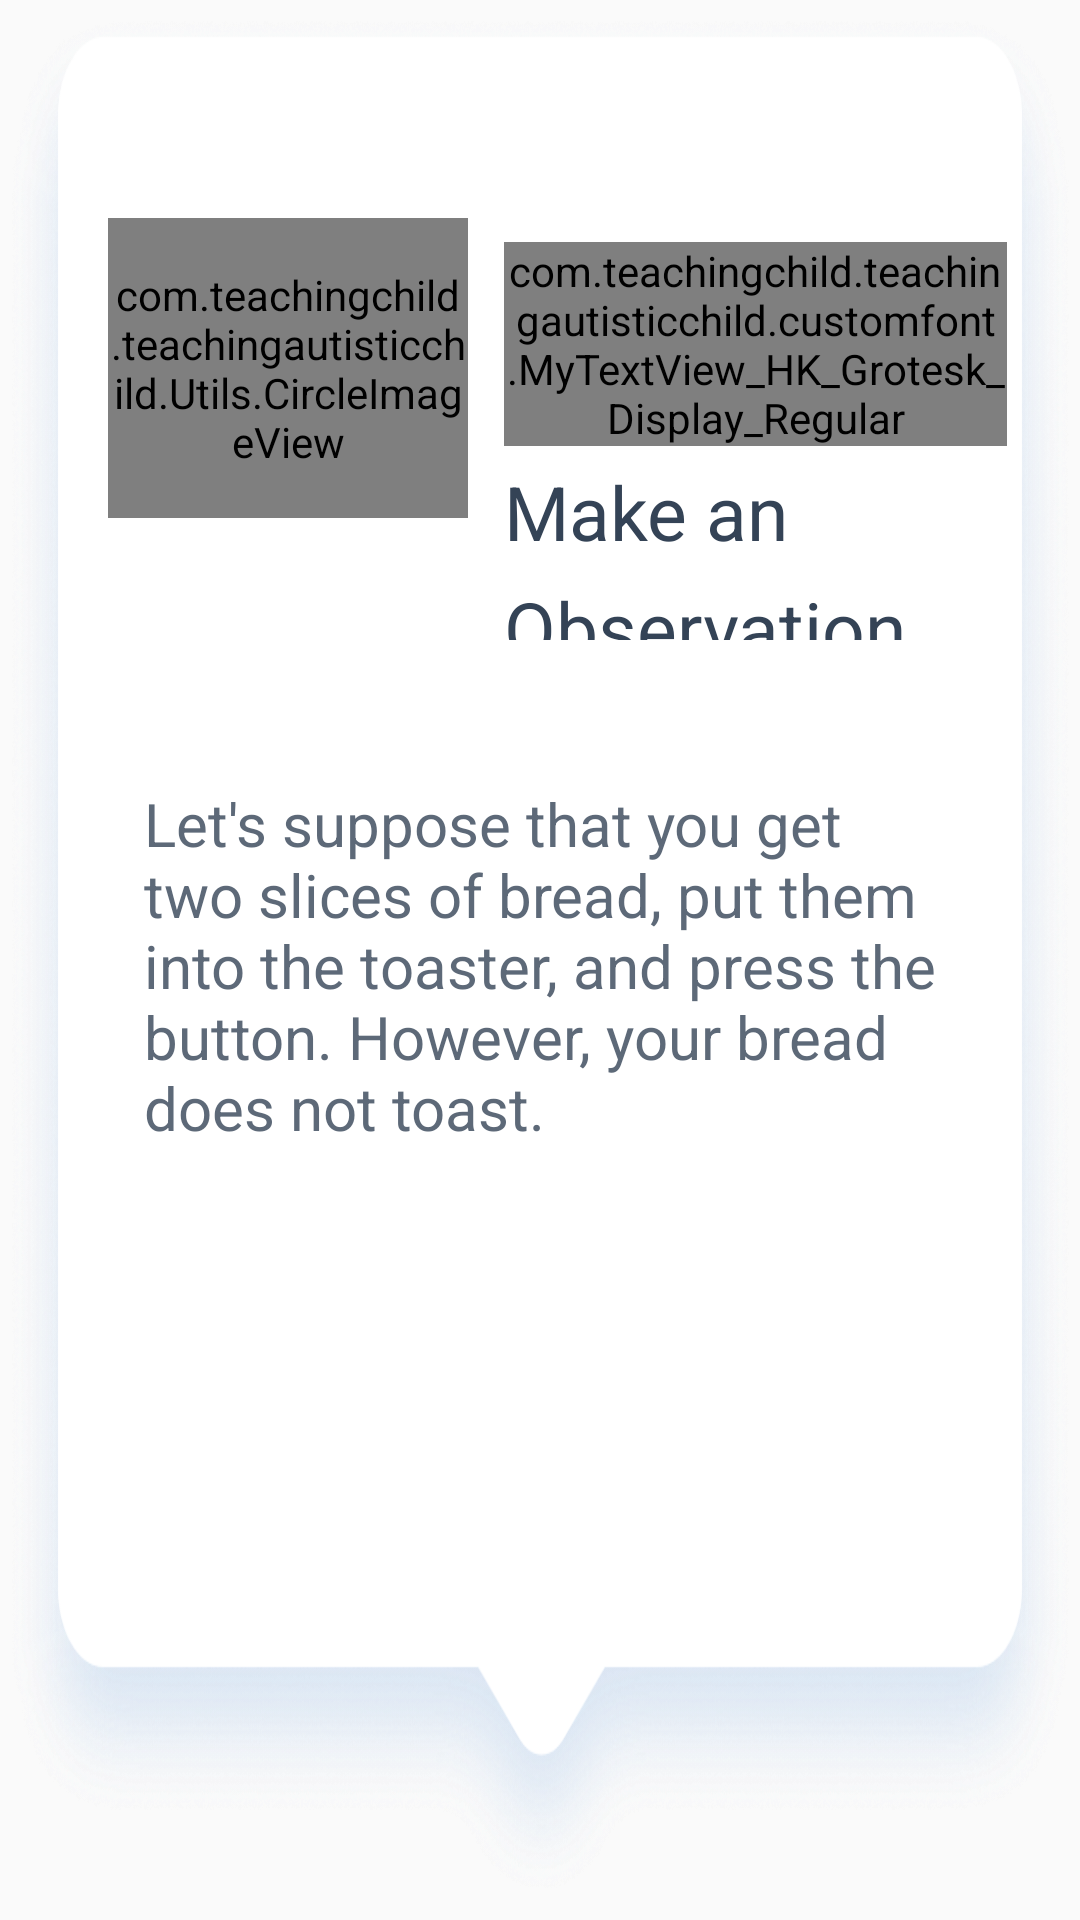

Reconstruct the res/layout file that produces this screen, plus the resources it refers to.
<!-- AndroidManifest.xml: application theme AppTheme -->
<!-- res/layout/custom_scienttific_method.xml -->
<?xml version="1.0" encoding="utf-8"?>
<LinearLayout xmlns:android="http://schemas.android.com/apk/res/android"
    android:layout_width="match_parent"
    android:background="@drawable/base"
    android:layout_height="500dp">

    <LinearLayout
        android:layout_width="match_parent"
        android:background="@drawable/base"
        android:weightSum="3.0"
        android:orientation="vertical"
        android:layout_height="match_parent">

        <View
            android:layout_width="match_parent"
            android:layout_weight="0.2"
            android:layout_height="0dp">
        </View>


        <LinearLayout
            android:layout_width="match_parent"
            android:orientation="horizontal"
            android:layout_height="0dp"
            android:weightSum="3.0"
            android:layout_weight="0.8">

            <View
                android:layout_width="0dp"
                android:layout_weight="0.3"
                android:layout_height="match_parent">
            </View>

            <com.teachingchild.teachingautisticchild.Utils.CircleImageView
                android:id="@+id/image"
                android:layout_width="0dp"
                android:layout_weight="1"
                android:layout_marginTop="30dp"
                android:src="@drawable/study"
                android:layout_height="100dp"/>

            <View
                android:layout_width="0dp"
                android:layout_weight="0.1"
                android:layout_height="match_parent">
            </View>

            <LinearLayout
                 android:layout_width="0dp"
                 android:layout_height="wrap_content"
                 android:orientation="vertical"
                 android:layout_marginTop="30dp"
                 android:layout_weight="1.4">

                <com.teachingchild.teachingautisticchild.customfont.MyTextView_HK_Grotesk_Display_Regular
                    android:id="@+id/stepcount"
                    android:layout_width="wrap_content"
                    android:layout_height="match_parent"
                    android:text="Step-1"
                    android:layout_marginTop="8dp"
                    android:textSize="14dip"
                    android:textColor="@color/subtextcolor">
                </com.teachingchild.teachingautisticchild.customfont.MyTextView_HK_Grotesk_Display_Regular>
                <TextView
                    android:id="@+id/titlestep"
                    android:layout_width="wrap_content"
                    android:layout_height="match_parent"
                    android:text="Make an"
                    android:layout_marginTop="5dp"
                    android:textSize="25dip"
                    android:textColor="@color/textcolor">
                </TextView>

                <TextView
                    android:id="@+id/subtitle"
                    android:layout_width="wrap_content"
                    android:layout_height="match_parent"
                    android:text="Observation"
                    android:layout_marginTop="5dp"
                    android:textSize="25dip"
                    android:textColor="@color/textcolor">
                </TextView>


            </LinearLayout>
            <View
                android:layout_width="0dp"
                android:layout_weight="0.2"
                android:layout_height="match_parent"/>

        </LinearLayout>

        <View
            android:layout_width="match_parent"
            android:layout_weight="0.2"
            android:layout_height="0dp">
        </View>

        <LinearLayout
            android:layout_width="match_parent"
            android:orientation="horizontal"
            android:layout_height="0dp"
            android:weightSum="3.0"
            android:layout_weight="1.2">

            <View
                    android:layout_width="0dp"
                    android:layout_weight="0.4"
                    android:layout_height="match_parent">
            </View>

            <TextView
                android:id="@+id/text"
                android:layout_width="0dp"
                android:layout_height="match_parent"
                android:layout_weight="2.2"
                android:text="@string/dummy"
                android:layout_marginTop="5dp"
                android:textSize="20dip"
                android:textColor="@color/subtextcolor">
            </TextView>

            <View
                android:layout_width="0dp"
                android:layout_weight="0.4"
                android:layout_height="match_parent">
            </View>






        </LinearLayout>


    </LinearLayout>


</LinearLayout>
<!-- resources referenced by this layout -->
<resources>
  <color name="subtextcolor">#CC344356</color>
  <color name="textcolor">#344356</color>
  <!-- drawable base: png bitmap (drawable, 179556 bytes) -->
  <!-- drawable study: png bitmap (drawable, 352723 bytes) -->
  <string name="dummy">Let\'s suppose that you get two slices of bread, put them into the toaster, and press the button. However, your bread does not toast.</string>
  <style name="AppTheme" parent="Theme.MaterialComponents.Light.NoActionBar.Bridge">
          
          <item name="colorPrimary">@color/profilebackground</item>
          <item name="colorPrimaryDark">@color/profilebackground</item>
          <item name="colorAccent">@color/profilebackground</item>
      </style>
  <color name="profilebackground">#E5E5E5</color>
</resources>
